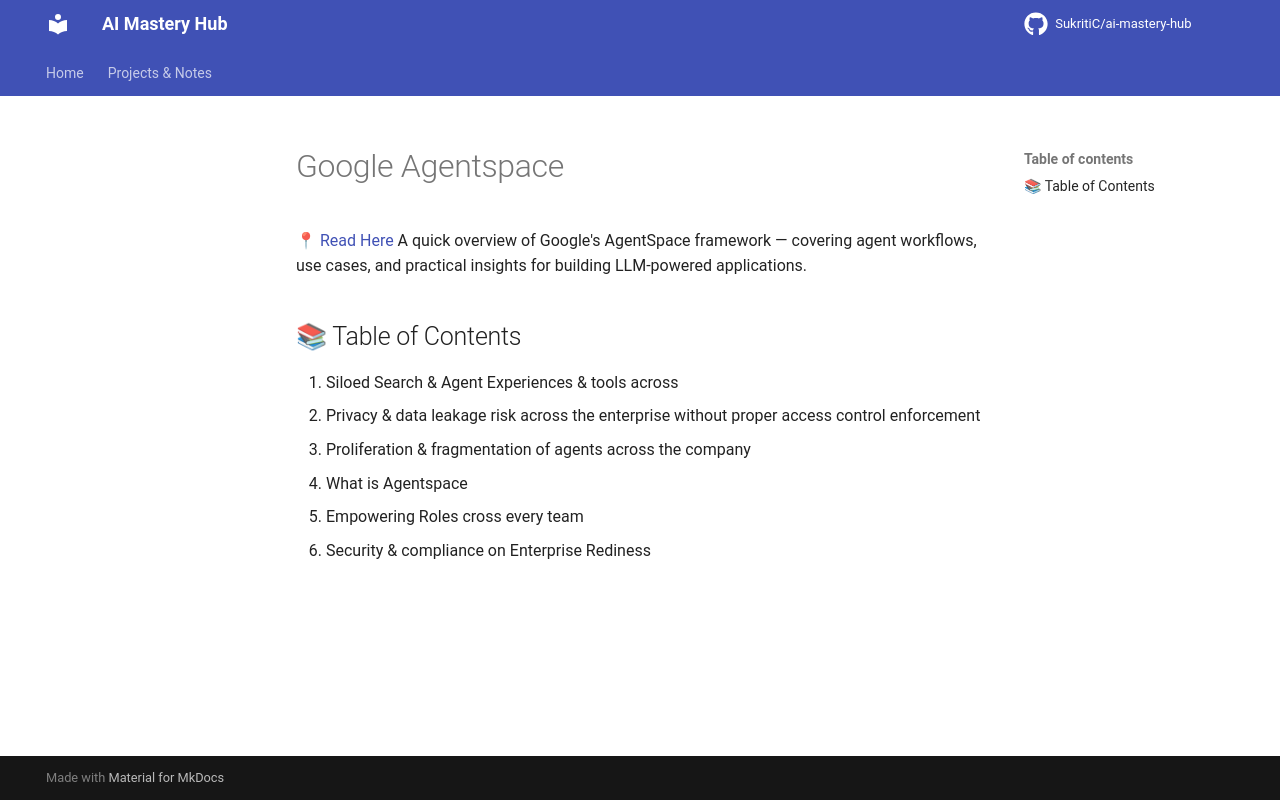

repository: Suraj9324/ai-mastery-hub · page: notes/01-google-agentspace/index.html · generator: mkdocs

# Google Agentspace  
📍 <a href='https://fern-stop-81f.notion.site/Google-Agentspace-1d013f9f5c03803d9dd3ea7c72fbbc45?pvs=4'> Read Here </a> 
A quick overview of Google's AgentSpace framework — covering agent workflows, use cases, and practical insights for building LLM-powered applications.

## 📚 Table of Contents

1. Siloed Search & Agent Experiences & tools across
2. Privacy & data leakage risk across the enterprise without proper access control enforcement
3. Proliferation & fragmentation of agents across the company
4. What is Agentspace
5. Empowering Roles cross every team
6. Security & compliance on Enterprise Rediness
